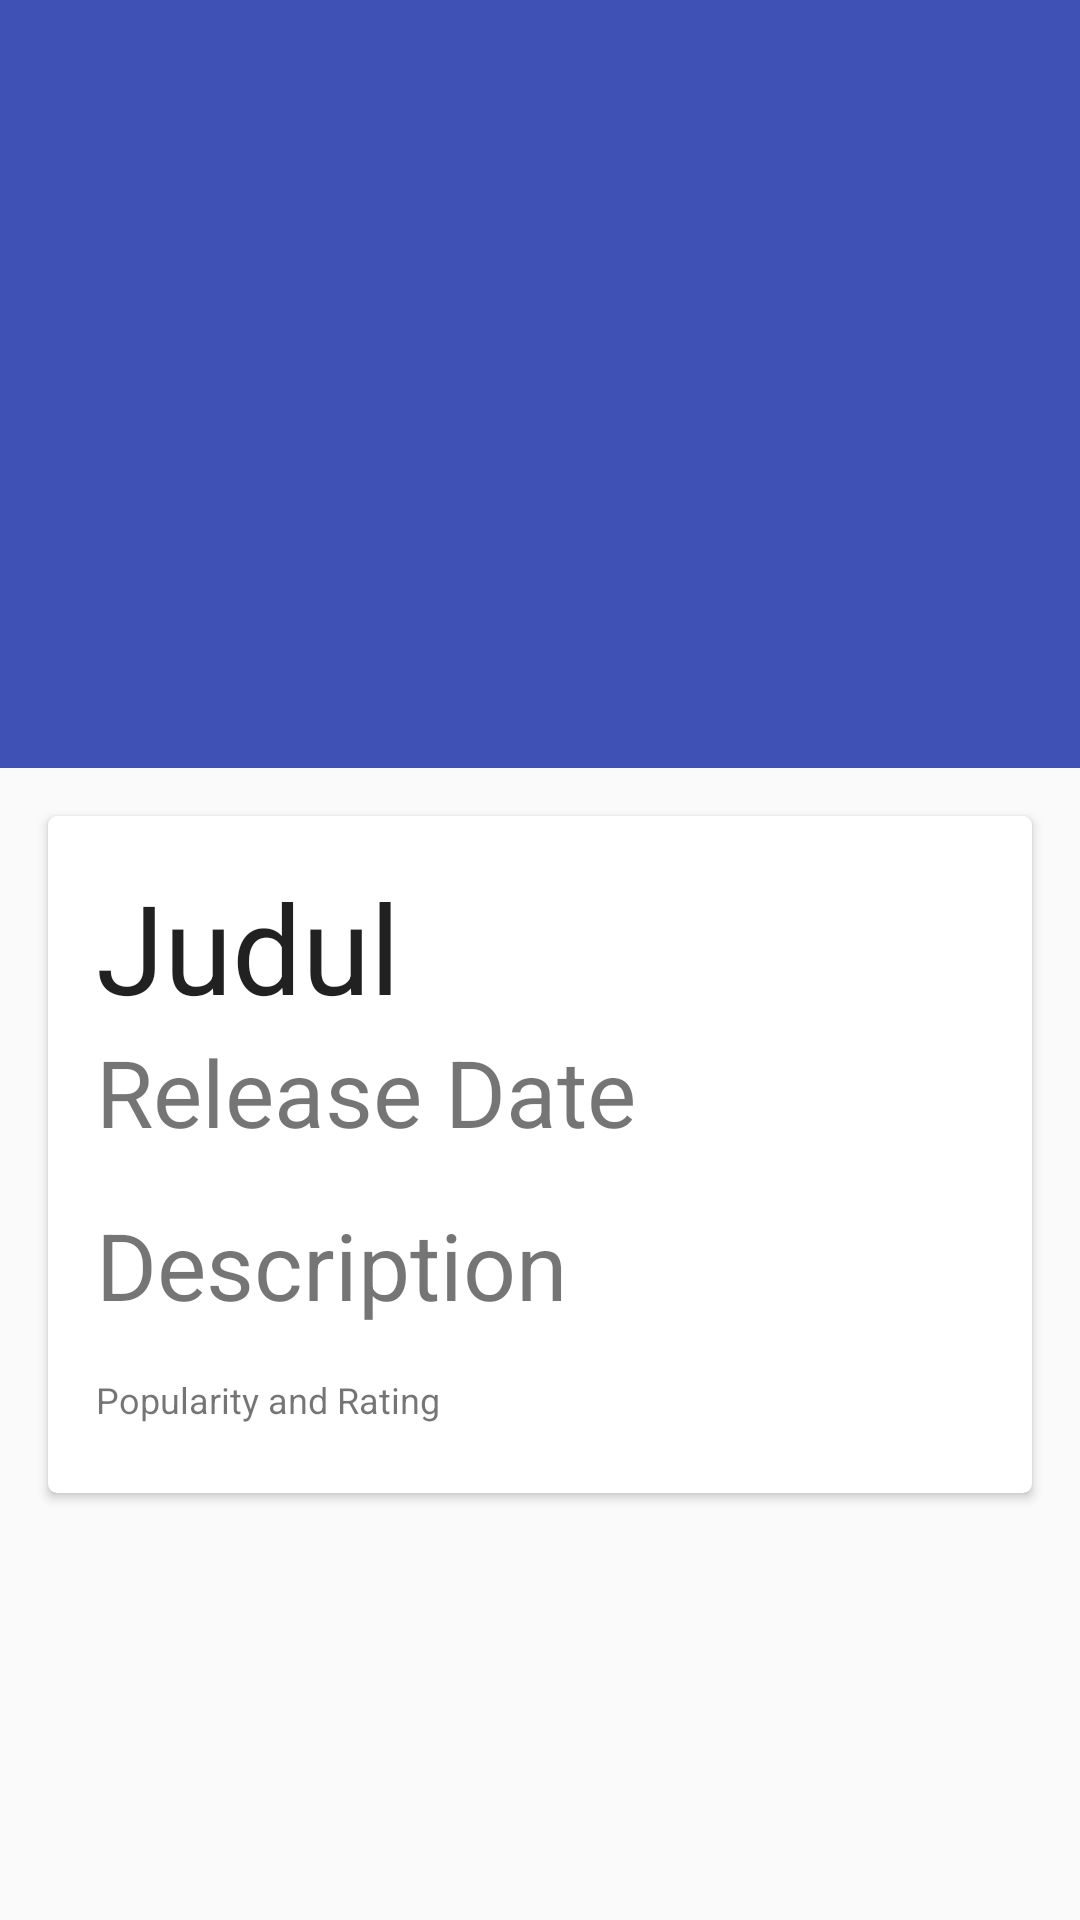

Write the Android layout XML for this screen, with the resource values it uses.
<!-- AndroidManifest.xml: activity theme AppTheme.NoActionBar -->
<!-- res/layout/activity_komedi_detail.xml -->
<?xml version="1.0" encoding="utf-8"?>
<android.support.design.widget.CoordinatorLayout xmlns:android="http://schemas.android.com/apk/res/android"
    xmlns:app="http://schemas.android.com/apk/res-auto"
    xmlns:tools="http://schemas.android.com/tools"
    android:layout_width="match_parent"
    android:layout_height="match_parent"
    android:fitsSystemWindows="true"
    tools:context="id.sch.smktelkom_mlg.privateassigment.xirpl116.projectakhir.KomediDetailActivity">

    <android.support.design.widget.AppBarLayout
        android:id="@+id/app_bar"
        android:layout_width="match_parent"
        android:layout_height="@dimen/app_bar_height"
        android:fitsSystemWindows="true"
        android:theme="@style/AppTheme.AppBarOverlay">

        <android.support.design.widget.CollapsingToolbarLayout
            android:id="@+id/toolbar_layout"
            android:layout_width="match_parent"
            android:layout_height="match_parent"
            android:fitsSystemWindows="true"
            app:contentScrim="?attr/colorPrimary"
            app:layout_scrollFlags="scroll|exitUntilCollapsed">


            <ImageView
                android:id="@+id/imageViewDetail"
                android:layout_width="match_parent"
                android:layout_height="match_parent"
                android:fitsSystemWindows="true"
                android:scaleType="centerCrop"
                app:layout_collapseMode="parallax"
                tools:src="@drawable/ic_movie_black_24dp" />

            <android.support.v7.widget.Toolbar
                android:id="@+id/toolbar"
                android:layout_width="match_parent"
                android:layout_height="?attr/actionBarSize"
                app:layout_collapseMode="pin"
                app:popupTheme="@style/AppTheme.PopupOverlay" />

        </android.support.design.widget.CollapsingToolbarLayout>
    </android.support.design.widget.AppBarLayout>

    <include layout="@layout/content_komedi_detail" />

    

</android.support.design.widget.CoordinatorLayout>
<!-- res/layout/content_komedi_detail.xml (included above) -->
<?xml version="1.0" encoding="utf-8"?>
<android.support.v4.widget.NestedScrollView xmlns:android="http://schemas.android.com/apk/res/android"
    xmlns:app="http://schemas.android.com/apk/res-auto"
    xmlns:tools="http://schemas.android.com/tools"
    android:layout_width="match_parent"
    android:layout_height="match_parent"
    app:layout_behavior="@string/appbar_scrolling_view_behavior"
    tools:context="id.sch.smktelkom_mlg.privateassigment.xirpl116.projectakhir.KomediDetailActivity"
    tools:showIn="@layout/activity_komedi_detail">

    <android.support.v7.widget.CardView
        android:layout_width="match_parent"
        android:layout_height="wrap_content"
        android:layout_marginLeft="16dp"
        android:layout_marginRight="16dp"
        android:layout_marginTop="16dp"
        android:elevation="10dp"
        app:cardCornerRadius="3dp">

        <LinearLayout
            android:layout_width="match_parent"
            android:layout_height="match_parent"
            android:orientation="vertical"
            android:padding="16dp">

            <TextView
                android:id="@+id/textViewTitle"
                android:layout_width="match_parent"
                android:layout_height="wrap_content"
                android:text="Judul"
                android:textAppearance="@style/Base.TextAppearance.AppCompat.Headline"
                android:textSize="20pt" />

            <TextView
                android:id="@+id/textViewRelease"
                android:layout_width="match_parent"
                android:layout_height="wrap_content"
                android:layout_marginBottom="16dp"
                android:text="Release Date"
                android:textSize="15pt" />

            <TextView
                android:id="@+id/textViewDesc"
                android:layout_width="match_parent"
                android:layout_height="wrap_content"
                android:layout_marginBottom="16dp"
                android:text="Description"
                android:textSize="15pt" />

            <TextView
                android:id="@+id/textViewAnother"
                android:layout_width="match_parent"
                android:layout_height="wrap_content"
                android:paddingBottom="7dp"
                android:text="Popularity and Rating"
                android:textSize="12sp" />

        </LinearLayout>
    </android.support.v7.widget.CardView>

</android.support.v4.widget.NestedScrollView>
<!-- resources referenced by this layout -->
<resources>
  <dimen name="app_bar_height">256dp</dimen>
  <dimen name="fab_margin">16dp</dimen>
  <style name="AppTheme.AppBarOverlay" parent="ThemeOverlay.AppCompat.Dark.ActionBar" />
  <style name="AppTheme.PopupOverlay" parent="ThemeOverlay.AppCompat.Light" />
  <style name="AppTheme.NoActionBar">
          <item name="windowActionBar">false</item>
          <item name="windowNoTitle">true</item>
      </style>
</resources>
